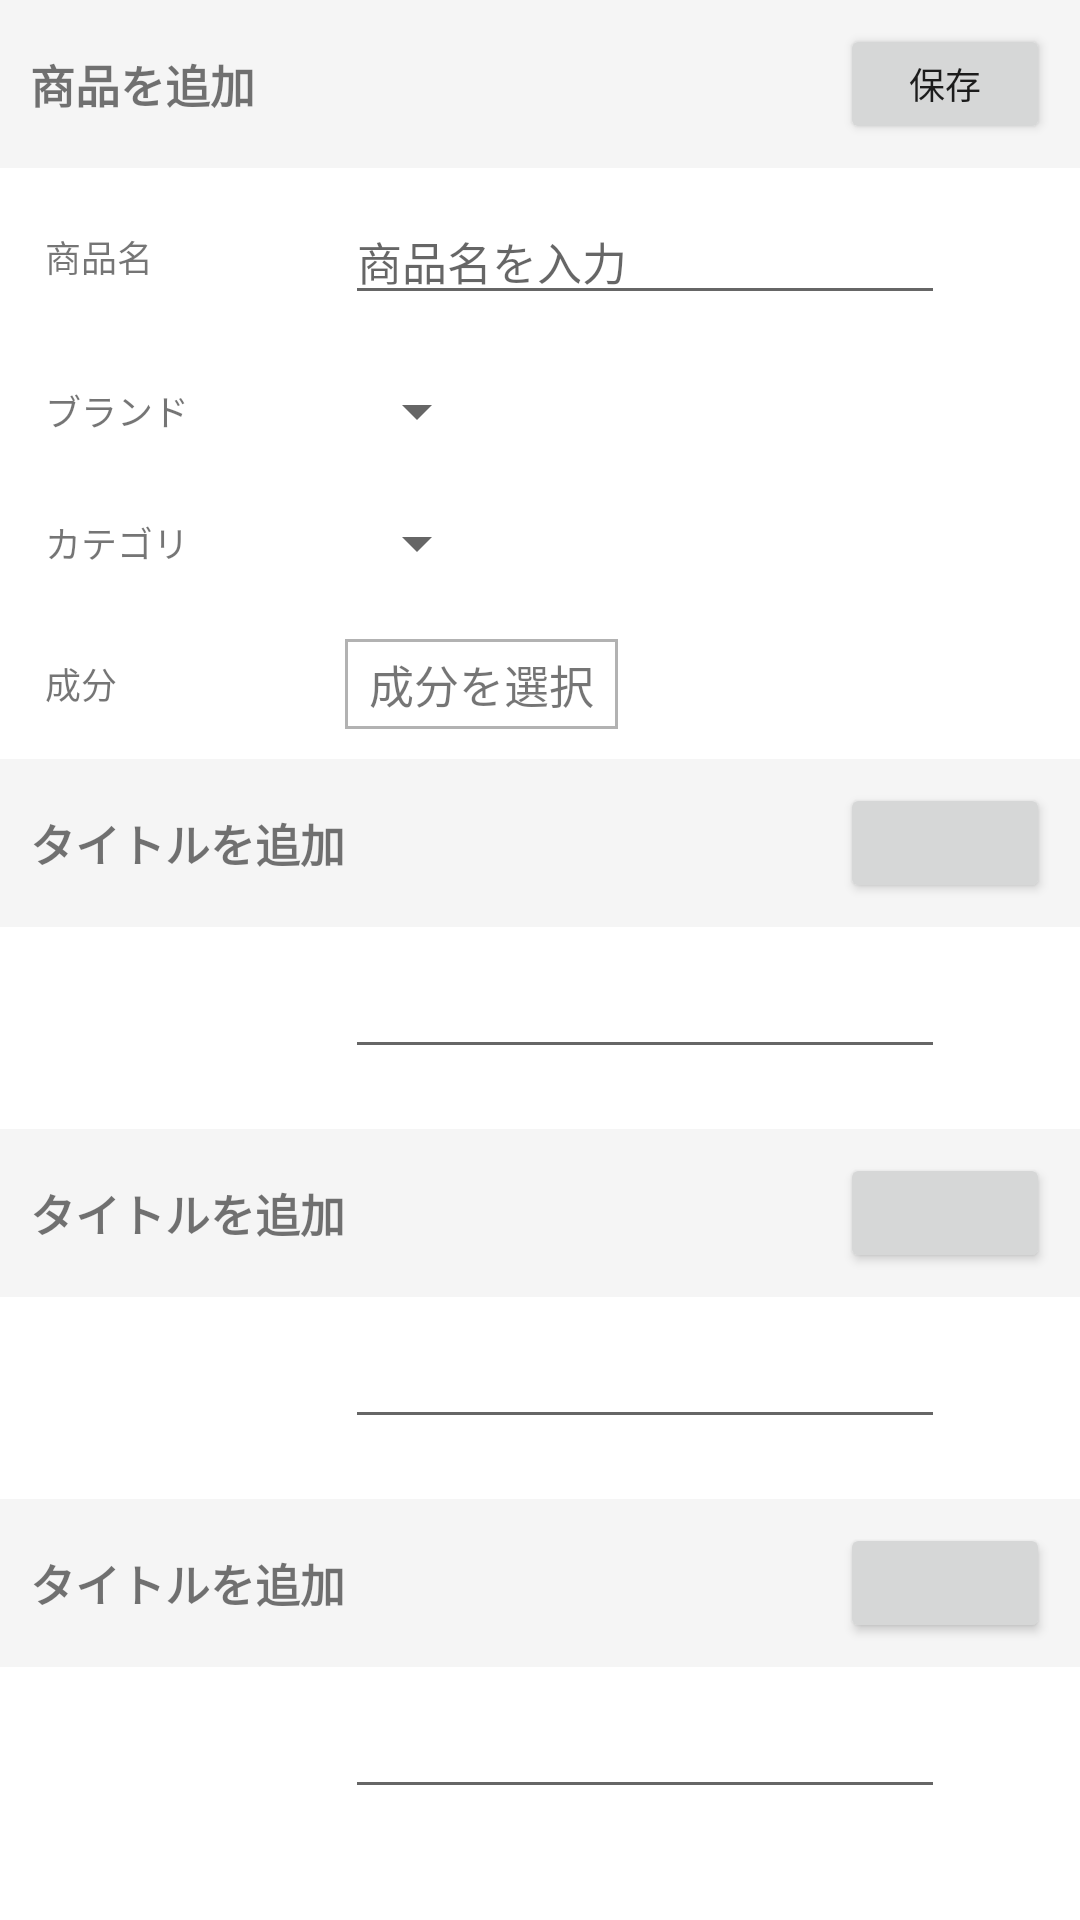

Here is an Android app screen rendered from its layout file. Give the layout XML and the strings, colors and styles it references.
<!-- AndroidManifest.xml: application theme Theme.PureLab -->
<!-- res/layout/fragment_admin.xml -->
<?xml version="1.0" encoding="utf-8"?>
<layout xmlns:android="http://schemas.android.com/apk/res/android">

    <androidx.core.widget.NestedScrollView
        android:layout_width="match_parent"
        android:layout_height="match_parent"
        android:fillViewport="true">

        <LinearLayout
            android:layout_width="match_parent"
            android:layout_height="wrap_content"
            android:layout_marginBottom="10dp"
            android:orientation="vertical">

            
            <LinearLayout
                android:layout_width="match_parent"
                android:layout_height="wrap_content"
                android:background="@color/white_smoke"
                android:gravity="center_vertical"
                android:orientation="horizontal"
                android:paddingHorizontal="10dp"
                android:paddingVertical="8dp">

                
                <TextView
                    android:layout_width="wrap_content"
                    android:layout_height="wrap_content"
                    android:text="商品を追加"
                    android:textSize="15sp"
                    android:textStyle="bold" />

                
                <View
                    android:layout_width="0dp"
                    android:layout_height="0dp"
                    android:layout_weight="1" />

                
                <Button
                    android:id="@+id/save_button"
                    android:layout_width="70dp"
                    android:layout_height="40dp"
                    android:text="保存"
                    android:textSize="12sp" />

            </LinearLayout>

            
            <LinearLayout
                android:layout_width="match_parent"
                android:layout_height="wrap_content"
                android:gravity="center_vertical"
                android:orientation="horizontal"
                android:paddingHorizontal="15dp"
                android:paddingVertical="10dp">

                <TextView
                    android:layout_width="100dp"
                    android:layout_height="wrap_content"
                    android:text="商品名"
                    android:textSize="12sp" />

                <EditText
                    android:id="@+id/admin_name"
                    android:layout_width="200dp"
                    android:layout_height="wrap_content"
                    android:hint="商品名を入力"
                    android:textSize="15sp" />
            </LinearLayout>

            
            <LinearLayout
                android:layout_width="match_parent"
                android:layout_height="wrap_content"
                android:gravity="center_vertical"
                android:orientation="horizontal"
                android:paddingHorizontal="15dp"
                android:paddingVertical="10dp">

                <TextView
                    android:layout_width="100dp"
                    android:layout_height="wrap_content"
                    android:text="ブランド"
                    android:textSize="12sp" />

                <Spinner
                    android:id="@+id/admin_brand"
                    android:layout_width="wrap_content"
                    android:layout_height="wrap_content" />
            </LinearLayout>

            
            <LinearLayout
                android:layout_width="match_parent"
                android:layout_height="wrap_content"
                android:gravity="center_vertical"
                android:orientation="horizontal"
                android:paddingHorizontal="15dp"
                android:paddingVertical="10dp">

                <TextView
                    android:layout_width="100dp"
                    android:layout_height="wrap_content"
                    android:text="カテゴリ"
                    android:textSize="12sp" />

                <Spinner
                    android:id="@+id/admin_category"
                    android:layout_width="wrap_content"
                    android:layout_height="wrap_content" />
            </LinearLayout>

            
            <LinearLayout
                android:layout_width="match_parent"
                android:layout_height="wrap_content"
                android:gravity="center_vertical"
                android:orientation="horizontal"
                android:paddingHorizontal="15dp"
                android:paddingVertical="10dp">

                <TextView
                    android:layout_width="100dp"
                    android:layout_height="wrap_content"
                    android:text="成分"
                    android:textSize="12sp" />

                <TextView
                    android:id="@+id/admin_ingredients"
                    android:layout_width="wrap_content"
                    android:layout_height="30dp"
                    android:background="@drawable/black_border"
                    android:clickable="true"
                    android:focusable="true"
                    android:gravity="left|center_vertical"
                    android:paddingHorizontal="8dp"
                    android:text="成分を選択"
                    android:textSize="15sp" />
            </LinearLayout>

            
            <include
                android:id="@+id/brand_input_section"
                layout="@layout/admin_input_section" />


            
            <include
                android:id="@+id/category_input_section"
                layout="@layout/admin_input_section" />


            
            <include
                android:id="@+id/ingredient_input_section"
                layout="@layout/admin_input_section" />
        </LinearLayout>
    </androidx.core.widget.NestedScrollView>
</layout>
<!-- res/layout/admin_input_section.xml (included above) -->
<?xml version="1.0" encoding="utf-8"?>
<LinearLayout xmlns:android="http://schemas.android.com/apk/res/android"
    android:layout_width="match_parent"
    android:layout_height="wrap_content"
    android:layout_marginBottom="10dp"
    android:orientation="vertical">


    <LinearLayout
        android:layout_width="match_parent"
        android:layout_height="wrap_content"
        android:background="@color/white_smoke"
        android:gravity="center_vertical"
        android:orientation="horizontal"
        android:paddingHorizontal="10dp"
        android:paddingVertical="8dp">

        
        <TextView
            android:id="@+id/titleText"
            android:layout_width="wrap_content"
            android:layout_height="wrap_content"
            android:text="タイトルを追加"
            android:textSize="15sp"
            android:textStyle="bold" />

        
        <View
            android:layout_width="0dp"
            android:layout_height="0dp"
            android:layout_weight="1" />

        <Button
            android:id="@+id/save_button"
            android:layout_width="70dp"
            android:layout_height="40dp"
            android:textSize="12sp" />

    </LinearLayout>

    
    <LinearLayout
        android:layout_width="match_parent"
        android:layout_height="wrap_content"
        android:gravity="center_vertical"
        android:orientation="horizontal"
        android:paddingHorizontal="15dp"
        android:paddingVertical="10dp">

        <TextView
            android:id="@+id/labelText"
            android:layout_width="100dp"
            android:layout_height="wrap_content"
            android:textSize="12sp" />

        <EditText
            android:id="@+id/inputField"
            android:layout_width="200dp"
            android:layout_height="wrap_content"
            android:textSize="15sp" />
    </LinearLayout>
</LinearLayout>
<!-- resources referenced by this layout -->
<resources>
  <color name="white_smoke">#F5F5F5</color>
  <!-- drawable black_border (drawable) -->
  <?xml version="1.0" encoding="utf-8"?>
  <shape xmlns:android="http://schemas.android.com/apk/res/android">
      <stroke
          android:width="1dp"
          android:color="#4D000000" />
      <solid android:color="@android:color/transparent" />
  </shape>
  <style name="Theme.PureLab" parent="Theme.MaterialComponents.DayNight.DarkActionBar">
          
          <item name="colorPrimary">@color/base_pink</item>
          <item name="colorPrimaryDark">@color/colorPrimaryDark</item>
          <item name="colorOnPrimary">@color/white</item>
          
          <item name="colorSecondary">@color/colorSecondary</item>
          <item name="colorSecondaryVariant">@color/colorSecondaryVariant</item>
          <item name="colorOnSecondary">@color/black</item>
          
          <item name="android:statusBarColor" tools:targetApi="l">@color/base_pink</item>
          
      </style>
  <color name="base_pink">#FFB4B4</color>
  <color name="colorPrimaryDark">#b71c1c</color>
  <color name="white">#FFFFFFFF</color>
  <color name="colorSecondary">#FF4081</color>
  <color name="colorSecondaryVariant">#FF4081</color>
  <color name="black">#FF000000</color>
</resources>
